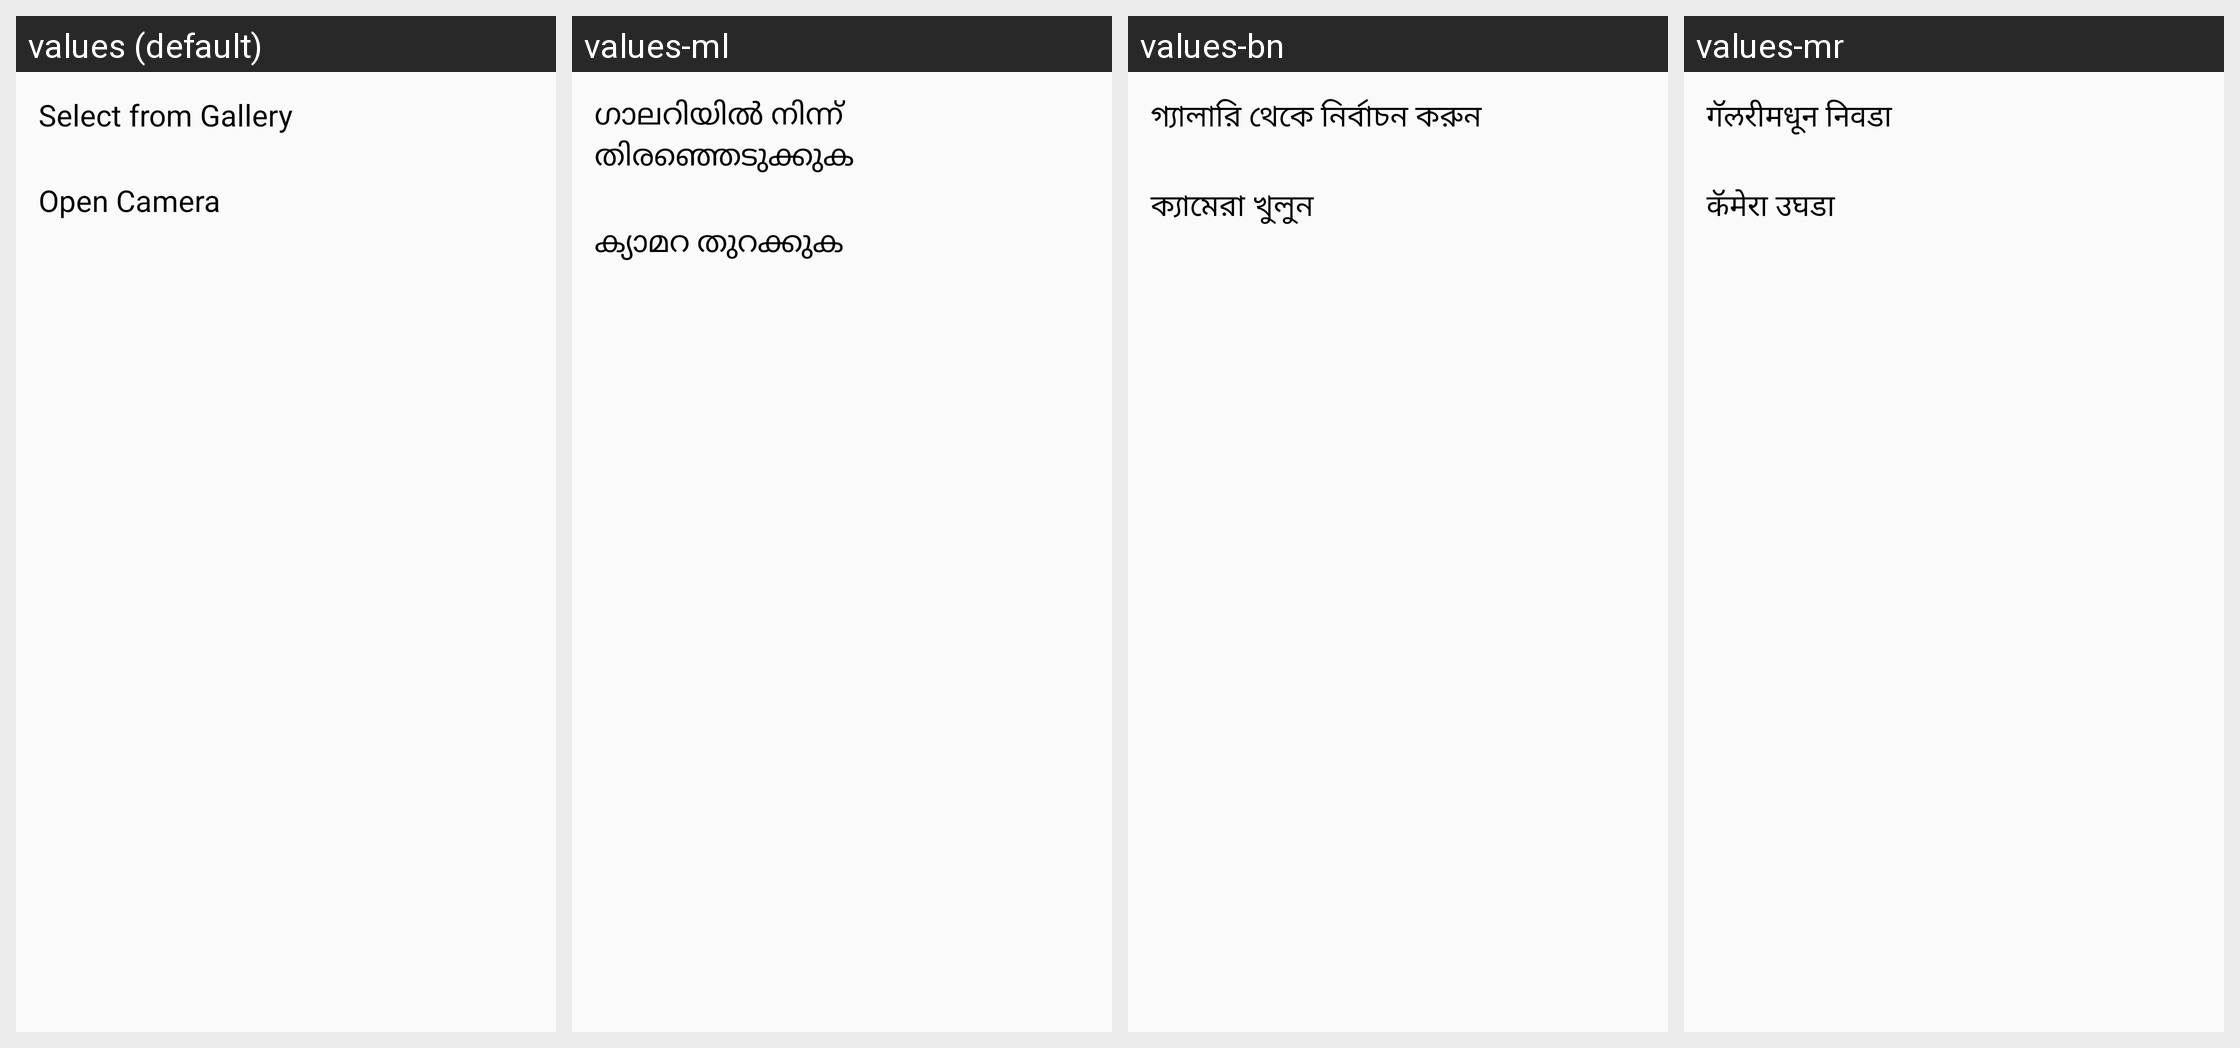

This grid shows one Android layout under several languages. Give, for every string resource on the screen, its name, the default text and each shown locale's text.
Android screen res/layout/image_selector_bottom_sheet.xml rendered under 4 locales, left to right: values (default), values-ml, values-bn, values-mr. Device: Nexus 5 (rendered at 1080×1920; each locale shown at half size, 540×960, under a caption strip naming it); theme AppTheme.
Other locales in the repository, not shown: values-de, values-es, values-fr, values-gu, values-hi, values-in, values-nl, values-pt, values-zh-rMO, values-zh-rSG.
Strings drawn on this screen, with the default value and each locale's value (text and hints the layout hard-codes, and strings that could not be matched under every locale, appear in the picture but are not listed):

select_from_gallery
  values: Select from Gallery
  values-ml: ഗാലറിയിൽ നിന്ന് തിരഞ്ഞെടുക്കുക
  values-bn: গ্যালারি থেকে নির্বাচন করুন
  values-mr: गॅलरीमधून निवडा

open_camera
  values: Open Camera
  values-ml: ക്യാമറ തുറക്കുക
  values-bn: ক্যামেরা খুলুন
  values-mr: कॅमेरा उघडा
